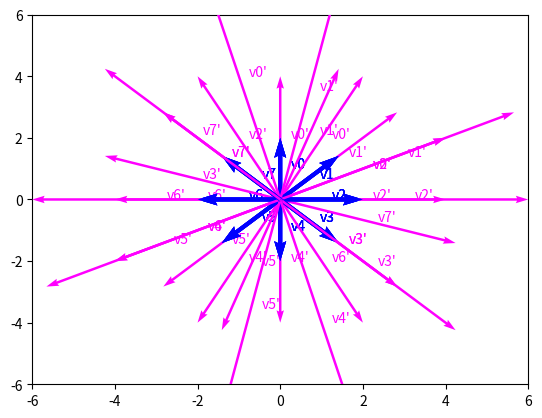

This figure's Python source:
#!/usr/bin/env python
# -*- coding: utf-8 -*-
import numpy as np
import matplotlib.pyplot as plt


def vectors_uniform(k):
    """Uniformly generates k vectors."""
    vectors = []
    for a in np.linspace(0, 2 * np.pi, k, endpoint=False):
        vectors.append(2 * np.array([np.sin(a), np.cos(a)]))
    return vectors


def visualize_transformation(A, vectors):
    """Plots original and transformed vectors for a given 2x2 transformation matrix A and a list of 2D vectors."""
    for i, v in enumerate(vectors):
        # Plot original vector.
        plt.quiver(0.0, 0.0, v[0], v[1], width=0.008, color="blue", scale_units='xy', angles='xy', scale=1,
                   zorder=4)
        plt.text(v[0]/2 + 0.25, v[1]/2, "v{0}".format(i), color="blue")

        # Plot transformed vector.
        tv = A.dot(v)
        plt.quiver(0.0, 0.0, tv[0], tv[1], width=0.005, color="magenta", scale_units='xy', angles='xy', scale=1,
                   zorder=4)
        plt.text(tv[0] / 2 + 0.25, tv[1] / 2, "v{0}'".format(i), color="magenta")
    plt.xlim([-6, 6])
    plt.ylim([-6, 6])
    plt.margins(0.05)
    # Plot eigenvectors
    plot_eigenvectors(A)
    plt.show()


def visualize_vectors(vectors, color="green"):
    """Plots all vectors in the list."""
    for i, v in enumerate(vectors):
        plt.quiver(0.0, 0.0, v[0], v[1], width=0.006, color=color, scale_units='xy', angles='xy', scale=1,
                   zorder=4)
        plt.text(v[0] / 2 + 0.25, v[1] / 2, "eigv{0}".format(i), color=color)


def plot_eigenvectors(A):
    """Plots all eigenvectors of the given 2x2 matrix A."""
    # TODO: Zad. 4.1. Oblicz wektory własne A. Możesz wykorzystać funkcję np.linalg.eig
    eigvec = []
    # TODO: Zad. 4.1. Upewnij się poprzez analizę wykresów, że rysowane są poprawne wektory własne (łatwo tu o pomyłkę).
    visualize_vectors(eigvec)


def EVD_decomposition(A):
    # TODO: Zad. 4.2. Uzupełnij funkcję tak by obliczała rozkład EVD zgodnie z zadaniem.
    pass


def plot_attractors(A, vectors):
    # TODO: Zad. 4.3. Uzupełnij funkcję tak by generowała wykres z atraktorami.
    pass


def test_A1(vectors):
    """Standard scaling transformation."""
    A = np.array([[2, 0],
                  [0, 2]])
    EVD_decomposition(A)
    visualize_transformation(A, vectors)
    plot_attractors(A, vectors)


def test_A2(vectors):
    A = np.array([[-1, 2],
                  [2, 1]])
    EVD_decomposition(A)
    visualize_transformation(A, vectors)
    plot_attractors(A, vectors)


def test_A3(vectors):
    A = np.array([[3, 1],
                  [0, 2]])
    EVD_decomposition(A)
    visualize_transformation(A, vectors)
    plot_attractors(A, vectors)


def test_A4(vectors):
    A = np.array([[2, -1],
                  [1, 4]])
    EVD_decomposition(A)
    visualize_transformation(A, vectors)
    plot_attractors(A, vectors)



if __name__ == "__main__":
    vectors = vectors_uniform(k=8)
    test_A1(vectors)
    test_A2(vectors)
    test_A3(vectors)
    test_A4(vectors)
